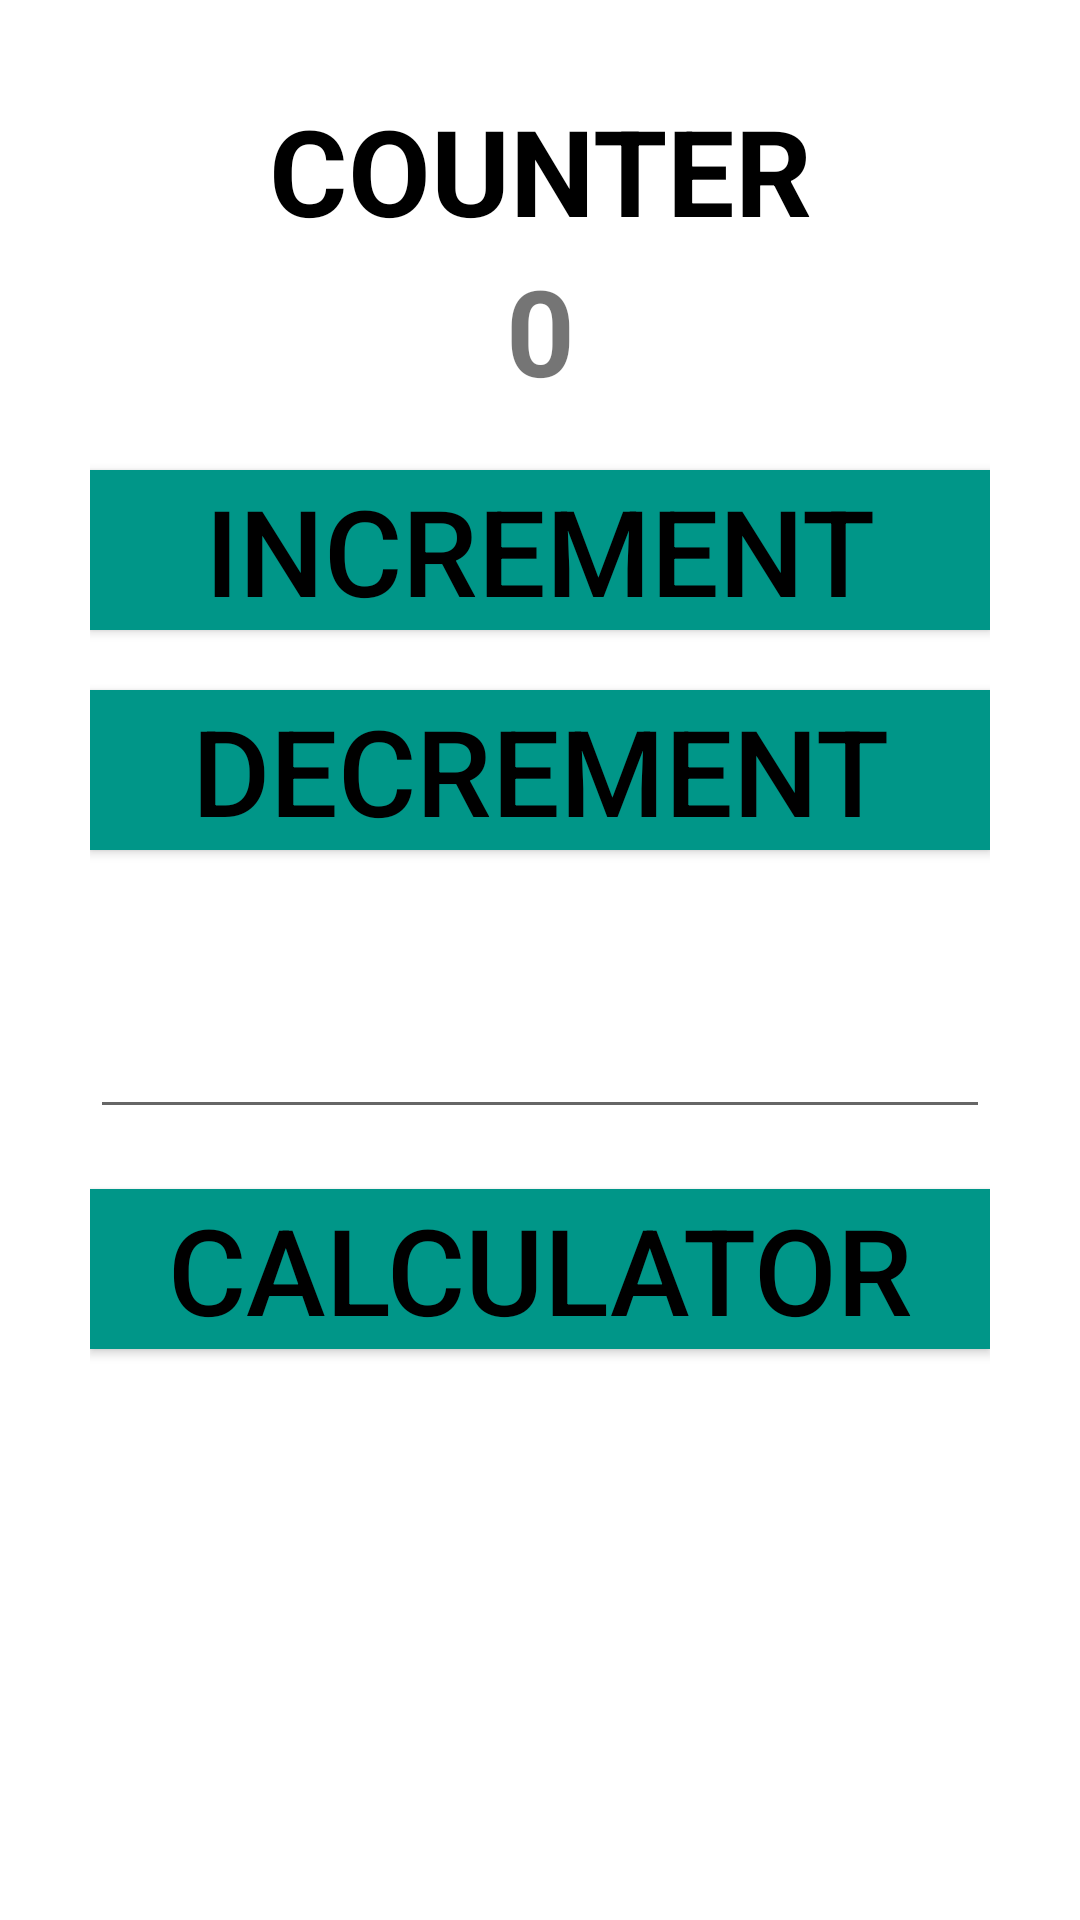

The Android layout XML behind this screen, and the referenced resources:
<!-- AndroidManifest.xml: application theme Theme.CalculatorLayout -->
<!-- res/layout/activity_main.xml -->
<?xml version="1.0" encoding="utf-8"?>
<LinearLayout xmlns:android="http://schemas.android.com/apk/res/android"
    xmlns:tools="http://schemas.android.com/tools"
    xmlns:app="http://schemas.android.com/apk/res-auto"
    android:layout_width="match_parent"
    android:layout_height="match_parent"
    android:orientation="vertical"
    android:padding="30dp">

    <TextView
        android:id="@+id/counterLabel"
        android:layout_width="match_parent"
        android:layout_height="wrap_content"
        android:gravity="center"
        android:textColor="@color/black"
        android:textStyle="bold"
        android:textSize="40sp"
        android:text="@string/counter_label_text" />

    <TextView
        android:id="@+id/counter"
        android:layout_width="match_parent"
        android:layout_height="wrap_content"
        android:textStyle="bold"
        android:gravity="center"
        android:textSize="40sp"
        android:text="@string/counter_default_text" />

    <Button
        android:id="@+id/incrementButton"
        android:layout_width="match_parent"
        android:layout_height="wrap_content"
        android:layout_marginTop="20sp"
        android:background="@color/buttons_color"
        android:text="@string/increment_button_text"
        android:textSize="40sp"
        android:textColor="#000000" />

    <Button
        android:id="@+id/decrementButton"
        android:layout_width="match_parent"
        android:layout_height="wrap_content"
        android:layout_marginTop="20sp"
        android:background="@color/buttons_color"
        android:text="@string/decrement_button_text"
        android:textColor="#000000"
        android:textSize="40sp" />

    <EditText
        android:id="@+id/counterStep"
        android:layout_width="match_parent"
        android:layout_height="73dp"
        android:layout_marginTop="20sp"
        android:autofillHints="nknk"
        android:ems="10"
        android:inputType="number"
        android:textSize="40sp" />

    <Button
        android:id="@+id/openCalculatorButton"
        android:layout_width="match_parent"
        android:layout_height="wrap_content"
        android:layout_marginTop="20sp"
        android:background="@color/buttons_color"
        android:text="@string/calculator_button_text"
        android:textColor="#000000"
        android:textSize="40sp" />

</LinearLayout>
<!-- resources referenced by this layout -->
<resources>
  <color name="black">#FF000000</color>
  <color name="buttons_color">#009688</color>
  <string name="calculator_button_text">CALCULATOR</string>
  <string name="counter_default_text">0</string>
  <string name="counter_label_text">COUNTER</string>
  <string name="decrement_button_text">DECREMENT</string>
  <string name="increment_button_text">INCREMENT</string>
  <style name="Theme.CalculatorLayout" parent="Theme.MaterialComponents.DayNight.DarkActionBar">
          
          <item name="colorPrimary">@color/purple_500</item>
          <item name="colorPrimaryVariant">@color/purple_700</item>
          <item name="colorOnPrimary">@color/white</item>
          
          <item name="colorSecondary">@color/teal_200</item>
          <item name="colorSecondaryVariant">@color/teal_700</item>
          <item name="colorOnSecondary">@color/black</item>
          
          <item name="android:statusBarColor">?attr/colorPrimaryVariant</item>
          
      </style>
  <color name="purple_500">#FF6200EE</color>
  <color name="purple_700">#FF3700B3</color>
  <color name="white">#FFFFFFFF</color>
  <color name="teal_200">#FF03DAC5</color>
  <color name="teal_700">#FF018786</color>
</resources>
